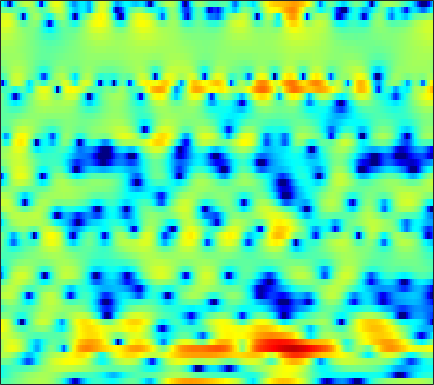

Source data for this figure (header and first rows):
-2.2208, -2.0542, -1.8471, -1.5734, -1.3777, -1.0465, -0.72368, -0.47618, -0.15717, 0.14143, 0.40359, 0.58144, 0.83913, 1.0562, 1.1797, 1.3429, 1.4616, 1.5267, 1.574, 1.5623, 1.4974, 1.365, 1.1203, 0.79474
-4.027, -3.562, -2.995, -2.471, -2.097, -1.65, -1.246, -0.9598, -0.6109, -0.2951, -0.009268, 0.1957, 0.44, 0.6547, 0.8028, 0.9833, 1.127, 1.214, 1.3, 1.341, 1.344, 1.316, 1.224, 1.073
-4.044, -3.575, -3.056, -2.661, -2.444, -2.243, -2.116, -2.068, -2.038, -2.008, -1.962, -1.904, -1.766, -1.551, -1.343, -0.9984, -0.5926, -0.2814, 0.1357, 0.5595, 0.9597, 1.231, 1.55, 1.82
-0.71, -0.6127, -0.6072, -0.7588, -0.9834, -1.46, -2.165, -2.847, -4.04, -5.581, -7.53, -9.2, -11.02, -11.06, -9.703, -7.316, -5.141, -3.765, -2.223, -0.9529, 0.09607, 0.7694, 1.516, 2.154
1.639, 1.663, 1.667, 1.521, 1.305, 0.8451, 0.1654, -0.5074, -1.616, -2.966, -4.449, -5.593, -6.702, -6.935, -6.57, -5.658, -4.517, -3.665, -2.572, -1.59, -0.7125, -0.1224, 0.5168, 1.029
0.5798, 1.766, 2.877, 3.558, 3.844, 3.925, 3.736, 3.429, 2.79, 1.922, 0.8874, -0.04423, -1.415, -2.977, -4.393, -6.277, -7.667, -7.797, -6.411, -4.428, -2.685, -1.655, -0.6979, -0.2832
1.237, 1.906, 2.607, 3.084, 3.263, 3.312, 3.137, 2.884, 2.381, 1.707, 0.8359, 0.0492, -1.19, -2.658, -3.851, -5.428, -6.583, -6.79, -6.045, -4.724, -3.413, -2.604, -1.773, -1.292
2.949, 2.824, 2.64, 2.411, 2.2, 1.871, 1.479, 1.153, 0.6978, 0.213, -0.2474, -0.5604, -0.97, -1.311, -1.534, -1.778, -1.908, -1.94, -1.899, -1.801, -1.691, -1.601, -1.557, -1.541
4.294, 3.932, 3.368, 2.683, 2.096, 1.18, 0.1833, -0.5817, -1.514, -2.165, -2.391, -2.269, -1.829, -1.253, -0.8232, -0.2885, 0.1345, 0.3775, 0.5513, 0.582, 0.4282, 0.1976, -0.2907, -1.018
4.011, 3.726, 3.166, 2.338, 1.513, 0.02189, -2.056, -4.232, -8.63, -18.65, -17.37, -9.955, -5.232, -2.393, -0.916, 0.5364, 1.546, 2.078, 2.515, 2.684, 2.598, 2.34, 1.745, 0.7856
-0.3393, -0.04201, 0.1169, -0.01998, -0.3, -0.8927, -1.684, -2.322, -3.15, -3.663, -3.657, -3.3, -2.507, -1.579, -0.8685, -0.02808, 0.7042, 1.127, 1.579, 1.879, 1.984, 1.968, 1.791, 1.489
-2.781, -1.927, -1.17, -0.7516, -0.6127, -0.6361, -0.8309, -1.059, -1.371, -1.678, -1.895, -1.958, -1.897, -1.63, -1.343, -0.8329, -0.2673, 0.1655, 0.6946, 1.127, 1.463, 1.616, 1.731, 1.725
-0.5885, -0.008378, 0.5372, 0.8371, 0.8847, 0.747, 0.3526, -0.09139, -0.9259, -1.973, -3.218, -4.161, -5.144, -5.348, -4.808, -3.538, -2.099, -1.095, 0.05431, 0.9554, 1.601, 1.947, 2.206, 2.27
1.574, 1.922, 2.249, 2.394, 2.363, 2.109, 1.581, 0.9542, -0.2278, -1.942, -4.405, -7.069, -12.26, -15.26, -10.98, -6.371, -3.421, -1.85, -0.3157, 0.756, 1.51, 1.881, 2.159, 2.178
0.7568, 1.119, 1.547, 1.861, 2.001, 2.044, 1.887, 1.632, 1.104, 0.401, -0.4402, -1.062, -1.763, -2.135, -2.165, -1.939, -1.575, -1.273, -0.9195, -0.5782, -0.2655, -0.04034, 0.2095, 0.3884
-2.167, -1.46, -0.4559, 0.4821, 1.081, 1.705, 2.114, 2.293, 2.354, 2.238, 1.972, 1.694, 1.23, 0.6756, 0.1907, -0.5653, -1.479, -2.274, -3.41, -4.417, -4.835, -4.522, -3.499, -2.259
-10.1, -6.785, -3.65, -1.459, -0.219, 1.026, 1.911, 2.371, 2.765, 2.927, 2.886, 2.719, 2.318, 1.688, 1.046, -0.09854, -1.682, -3.292, -6.353, -11.45, -18.95, -13.87, -7.632, -4.056
-6.617, -5.37, -3.678, -2.178, -1.236, -0.197, 0.5932, 1.051, 1.478, 1.737, 1.822, 1.782, 1.585, 1.234, 0.8605, 0.2302, -0.5471, -1.193, -2.051, -2.728, -2.982, -2.825, -2.185, -1.309
-3.143, -2.877, -2.421, -1.913, -1.525, -1.038, -0.5996, -0.3136, 0.007447, 0.245, 0.4091, 0.4743, 0.5023, 0.4582, 0.3844, 0.2449, 0.07844, -0.04404, -0.1793, -0.2458, -0.2236, -0.1344, 0.05562, 0.3151
-1.972, -2.003, -2.008, -1.972, -1.917, -1.793, -1.627, -1.47, -1.226, -0.9733, -0.7295, -0.5576, -0.3578, -0.1864, -0.0691, 0.07974, 0.2308, 0.3473, 0.5169, 0.684, 0.8599, 0.9893, 1.143, 1.259
-1.381, -1.712, -2.228, -2.764, -3.122, -3.43, -3.458, -3.279, -2.867, -2.343, -1.861, -1.545, -1.214, -0.9337, -0.735, -0.435, -0.05824, 0.2741, 0.7636, 1.254, 1.704, 1.972, 2.241, 2.368
-0.6446, -1.362, -2.728, -4.718, -6.667, -9.547, -10.1, -8.365, -5.706, -3.81, -2.654, -2.25, -2.162, -2.477, -2.783, -2.901, -2.282, -1.363, 0.09273, 1.475, 2.569, 3.186, 3.717, 3.951
-0.4064, -0.822, -1.791, -3.328, -4.919, -7.141, -7.481, -6.068, -3.807, -2.169, -1.41, -1.408, -2.289, -4.508, -7.696, -18.66, -12.58, -6.016, -1.514, 1.181, 2.875, 3.697, 4.344, 4.533
-3.278, -2.5, -1.764, -1.318, -1.108, -0.8784, -0.5603, -0.2599, 0.1878, 0.5198, 0.633, 0.5496, 0.161, -0.4597, -0.9253, -1.295, -1.016, -0.4105, 0.5849, 1.49, 2.102, 2.349, 2.388, 2.126
-6.277, -4.175, -2.188, -0.8639, -0.1097, 0.6242, 1.116, 1.408, 1.678, 1.835, 1.915, 1.911, 1.873, 1.81, 1.753, 1.72, 1.697, 1.685, 1.627, 1.403, 0.983, 0.4867, -0.4657, -1.643
-2.646, -1.541, -0.317, 0.6216, 1.131, 1.584, 1.841, 1.91, 1.901, 1.839, 1.772, 1.764, 1.804, 1.904, 1.995, 2.098, 2.124, 2.047, 1.757, 1.22, 0.3166, -0.679, -2.522, -5.297
1.306, 1.64, 1.997, 2.194, 2.19, 1.995, 1.567, 1.084, 0.2855, -0.5746, -1.274, -1.492, -1.273, -0.6044, 0.0238, 0.7898, 1.383, 1.655, 1.757, 1.548, 0.9928, 0.3302, -0.8811, -2.479
2.595, 2.623, 2.554, 2.305, 1.984, 1.303, 0.2231, -0.9024, -3.042, -6.39, -12.04, -17.9, -11.65, -6.304, -3.846, -1.64, -0.2162, 0.5141, 1.143, 1.425, 1.454, 1.344, 1.042, 0.6516
1.627, 1.585, 1.479, 1.273, 1.025, 0.5106, -0.2716, -1.064, -2.417, -4.011, -5.488, -6.045, -5.615, -4.318, -3.243, -2.001, -1.033, -0.487, 0.04339, 0.423, 0.6885, 0.8273, 0.971, 1.066
-0.5937, -0.5001, -0.2291, 0.09197, 0.287, 0.4374, 0.4368, 0.3163, 0.03293, -0.311, -0.6552, -0.8656, -1.033, -1.091, -1.113, -1.132, -1.171, -1.21, -1.22, -1.108, -0.8647, -0.5991, -0.153, 0.3075
-6.088, -5.134, -3.194, -1.353, -0.2326, 0.8997, 1.662, 2.034, 2.299, 2.325, 2.167, 1.944, 1.5, 0.8697, 0.2591, -0.7613, -2.043, -3.119, -4.467, -5.19, -4.727, -3.777, -2.33, -1.002
-13.05, -9.167, -4.646, -1.621, 0.001356, 1.577, 2.639, 3.179, 3.606, 3.734, 3.597, 3.323, 2.713, 1.794, 0.8702, -0.7771, -3.104, -5.579, -10.83, -21.95, -13.1, -8.248, -4.549, -2.284
-2.426, -1.921, -0.936, 0.154, 0.9443, 1.862, 2.56, 2.922, 3.203, 3.269, 3.098, 2.818, 2.251, 1.473, 0.7458, -0.4126, -1.734, -2.762, -3.99, -4.688, -4.616, -4.108, -3.22, -2.388
-0.1646, 0.1519, 0.6396, 1.169, 1.559, 2.01, 2.367, 2.553, 2.665, 2.603, 2.367, 2.083, 1.576, 0.9358, 0.393, -0.3591, -1.091, -1.588, -2.127, -2.471, -2.603, -2.606, -2.504, -2.359
0.6057, 0.8588, 1.219, 1.613, 1.901, 2.257, 2.542, 2.686, 2.738, 2.591, 2.249, 1.865, 1.194, 0.3817, -0.2725, -1.106, -1.81, -2.215, -2.559, -2.714, -2.732, -2.719, -2.66, -2.59
0.6478, 0.7047, 0.8893, 1.275, 1.708, 2.391, 3.017, 3.359, 3.59, 3.518, 3.081, 2.487, 1.321, -0.2475, -1.639, -3.609, -5.115, -5.474, -5.079, -4.392, -3.875, -3.607, -3.433, -3.332
-1.147, -2.469, -3.916, -3.158, -1.298, 1.208, 3.138, 4.146, 4.963, 5.216, 4.898, 4.267, 2.839, 0.5471, -1.968, -7.287, -18.6, -15.08, -7.957, -5.251, -4.427, -4.631, -5.774, -7.274
-3.078, -5.18, -8.34, -7.174, -4.038, -0.5634, 1.805, 3.044, 4.108, 4.59, 4.581, 4.277, 3.496, 2.321, 1.236, -0.2688, -1.501, -2.033, -2.31, -2.584, -3.286, -4.355, -6.737, -10.2
-1.798, -1.95, -1.958, -1.567, -1.019, -0.119, 0.7913, 1.391, 2.002, 2.379, 2.516, 2.466, 2.217, 1.809, 1.427, 0.876, 0.3351, -0.0502, -0.5543, -1.06, -1.616, -2.053, -2.605, -2.949
-1.327, -1.244, -1.095, -0.8705, -0.6514, -0.3276, 0.03314, 0.2873, 0.5978, 0.8436, 1.009, 1.068, 1.072, 0.9984, 0.9016, 0.7306, 0.5294, 0.3631, 0.1213, -0.1193, -0.3588, -0.513, -0.6758, -0.757
-1.156, -1.149, -1.149, -1.132, -1.101, -1.013, -0.8721, -0.74, -0.5479, -0.336, -0.1299, 0.03215, 0.2212, 0.3751, 0.4624, 0.5366, 0.57, 0.5756, 0.5607, 0.5236, 0.4708, 0.4211, 0.3639, 0.3154
-1.032, -1.231, -1.52, -1.816, -2.014, -2.192, -2.267, -2.212, -2.01, -1.684, -1.277, -0.9518, -0.5227, -0.1224, 0.1479, 0.4637, 0.7178, 0.8668, 1.018, 1.103, 1.142, 1.139, 1.107, 1.059
-0.7889, -1.292, -2.05, -2.917, -3.607, -4.513, -5.12, -5.196, -4.68, -3.768, -2.747, -2.059, -1.226, -0.4954, -0.001421, 0.588, 1.088, 1.389, 1.681, 1.852, 1.899, 1.874, 1.752, 1.579
-0.2883, -0.9787, -2.088, -3.593, -5.254, -8.774, -14.6, -16.33, -10.13, -6.127, -3.843, -2.721, -1.676, -0.8125, -0.1547, 0.7416, 1.596, 2.147, 2.683, 2.982, 3.004, 2.84, 2.375, 1.631
-1.805, -2.306, -2.158, -1.865, -1.994, -2.737, -3.664, -3.772, -2.846, -1.782, -1.604, -2.186, -3.808, -4.804, -3.626, -0.8553, 1.342, 2.438, 3.305, 3.683, 3.76, 3.588, 2.963, 1.539
-11.61, -14.94, -6.375, -1.879, 0.05418, 1.571, 2.337, 2.606, 2.606, 2.11, 0.9299, -0.6391, -3.643, -5.967, -4.851, -2.262, -0.8037, -0.615, -1.332, -2.591, -2.755, -1.738, -0.1819, 0.7105
-2.672, -2.209, -1.221, -0.0135, 0.856, 1.762, 2.363, 2.599, 2.633, 2.349, 1.809, 1.272, 0.5147, -0.1724, -0.6033, -1.209, -2.18, -3.39, -6.087, -10.4, -11.7, -8.07, -4.138, -1.668
-0.7209, -0.3696, 0.1321, 0.6386, 0.988, 1.381, 1.657, 1.769, 1.786, 1.661, 1.396, 1.137, 0.7114, 0.2182, -0.1998, -0.8211, -1.532, -2.11, -2.861, -3.374, -3.406, -3.082, -2.331, -1.488
0.1191, 0.2921, 0.5292, 0.7557, 0.9022, 1.063, 1.162, 1.191, 1.163, 1.069, 0.8934, 0.7231, 0.4435, 0.1237, -0.1407, -0.5066, -0.8651, -1.116, -1.393, -1.564, -1.597, -1.531, -1.334, -1.073
0.6355, 0.7069, 0.7992, 0.8798, 0.9276, 0.9653, 0.9696, 0.947, 0.8806, 0.772, 0.6227, 0.4867, 0.2803, 0.05546, -0.124, -0.3646, -0.5935, -0.7463, -0.9208, -1.04, -1.102, -1.109, -1.07, -0.9865
1.053, 1.076, 1.098, 1.103, 1.095, 1.062, 1.004, 0.9421, 0.8362, 0.7002, 0.5455, 0.4144, 0.2265, 0.02266, -0.1329, -0.3424, -0.5477, -0.6915, -0.8605, -1, -1.101, -1.148, -1.174, -1.154
1.477, 1.486, 1.479, 1.446, 1.401, 1.316, 1.202, 1.099, 0.9437, 0.773, 0.5873, 0.4416, 0.2369, 0.01958, -0.149, -0.3816, -0.6209, -0.8031, -1.035, -1.249, -1.424, -1.52, -1.593, -1.599
1.974, 2.003, 1.999, 1.943, 1.863, 1.713, 1.519, 1.354, 1.117, 0.8819, 0.6482, 0.4821, 0.2643, 0.04683, -0.1339, -0.4057, -0.7221, -0.9914, -1.389, -1.793, -2.162, -2.381, -2.547, -2.552
2.581, 2.686, 2.731, 2.658, 2.528, 2.251, 1.884, 1.568, 1.13, 0.7233, 0.4183, 0.2625, 0.1422, 0.06078, -0.02562, -0.2365, -0.6093, -1.014, -1.746, -2.67, -3.699, -4.413, -5.005, -4.902
3.137, 3.409, 3.571, 3.499, 3.291, 2.796, 2.043, 1.31, 0.1871, -0.9052, -1.53, -1.515, -0.9725, -0.2852, 0.1331, 0.3887, 0.2216, -0.2129, -1.24, -2.963, -5.737, -8.964, -15.77, -13.13
2.345, 2.781, 3.044, 2.998, 2.762, 2.191, 1.167, -0.05312, -2.666, -7.409, -16.91, -11.37, -4.636, -1.355, 0.01662, 0.9484, 1.148, 0.9151, 0.2129, -0.8669, -2.298, -3.469, -4.542, -3.942
-0.8904, -0.6801, -0.8519, -1.234, -1.403, -1.329, -1.134, -1.136, -1.613, -2.476, -2.905, -2.455, -1.131, 0.07476, 0.5769, 0.6471, 0.1164, -0.5288, -1.406, -1.727, -1.264, -0.6608, 0.2581, 1.189
-3.94, -4.42, -6.627, -11.93, -17.8, -9.912, -4.502, -2.165, -0.2118, 0.9633, 1.675, 2.021, 2.231, 2.099, 1.685, 0.5018, -1.76, -4.609, -12.19, -14.99, -5.516, -2.112, 0.68, 2.375
